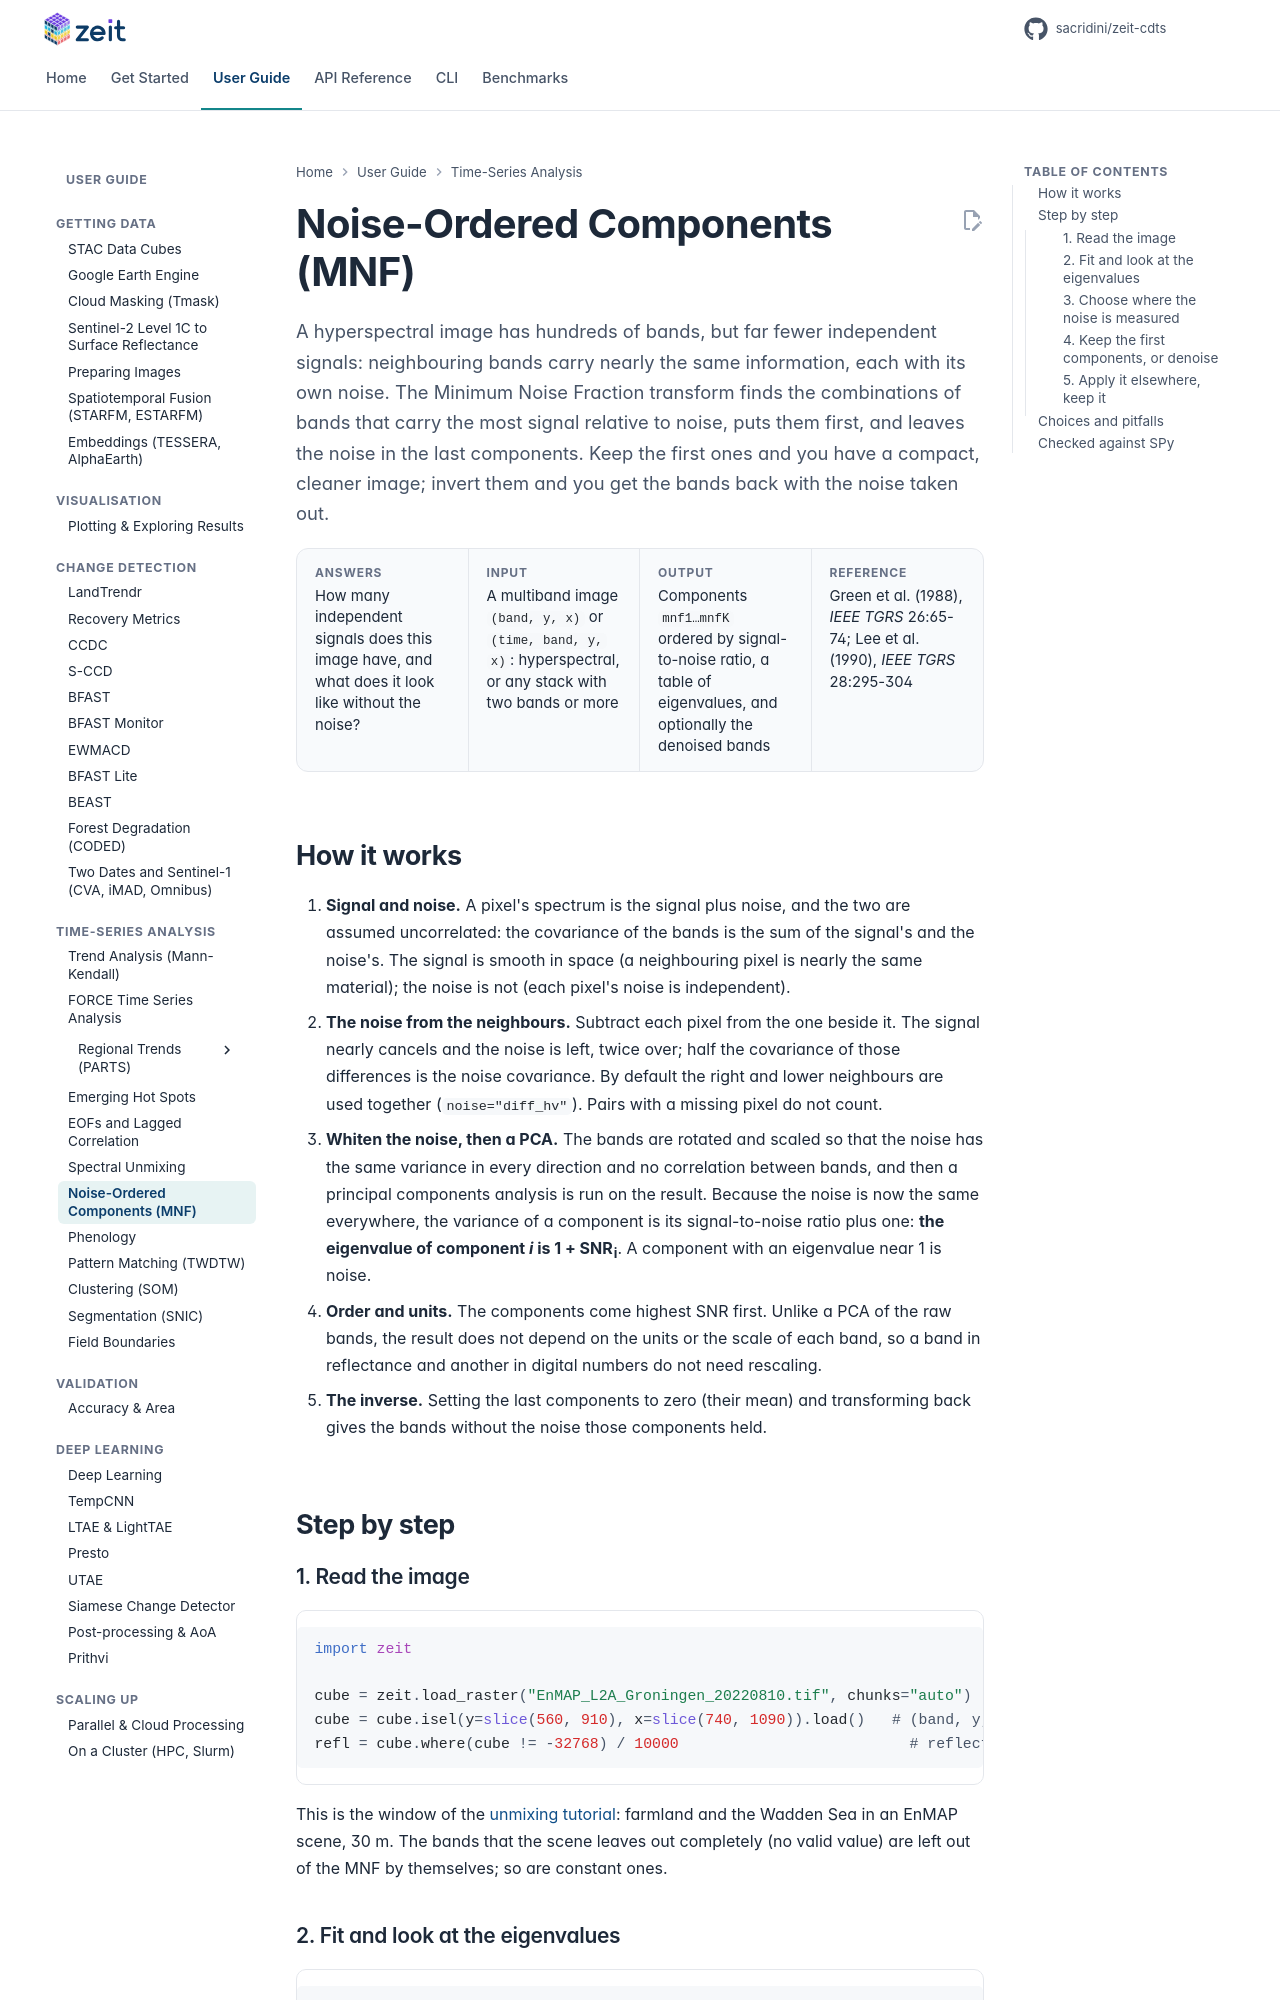

repository: sacridini/zeit-cdts · page: tutorials/mnf/index.html · generator: mkdocs

# Noise-Ordered Components (MNF)

<p class="lead">A hyperspectral image has hundreds of bands, but far fewer independent signals: neighbouring bands carry nearly the same information, each with its own noise. The Minimum Noise Fraction transform finds the combinations of bands that carry the most signal relative to noise, puts them first, and leaves the noise in the last components. Keep the first ones and you have a compact, cleaner image; invert them and you get the bands back with the noise taken out.</p>

<div class="glance" markdown>
<div><span class="k">Answers</span><span class="v">How many independent signals does this image have, and what does it look like without the noise?</span></div>
<div><span class="k">Input</span><span class="v">A multiband image <code>(band, y, x)</code> or <code>(time, band, y, x)</code>: hyperspectral, or any stack with two bands or more</span></div>
<div><span class="k">Output</span><span class="v">Components <code>mnf1…mnfK</code> ordered by signal-to-noise ratio, a table of eigenvalues, and optionally the denoised bands</span></div>
<div><span class="k">Reference</span><span class="v">Green et al. (1988), <em>IEEE TGRS</em> 26:65-74; Lee et al. (1990), <em>IEEE TGRS</em> 28:295-304</span></div>
</div>

## How it works

1. **Signal and noise.** A pixel's spectrum is the signal plus noise, and the two are assumed uncorrelated: the covariance of the bands is the sum of the signal's and the noise's. The signal is smooth in space (a neighbouring pixel is nearly the same material); the noise is not (each pixel's noise is independent).
2. **The noise from the neighbours.** Subtract each pixel from the one beside it. The signal nearly cancels and the noise is left, twice over; half the covariance of those differences is the noise covariance. By default the right and lower neighbours are used together (`noise="diff_hv"`). Pairs with a missing pixel do not count.
3. **Whiten the noise, then a PCA.** The bands are rotated and scaled so that the noise has the same variance in every direction and no correlation between bands, and then a principal components analysis is run on the result. Because the noise is now the same everywhere, the variance of a component is its signal-to-noise ratio plus one: **the eigenvalue of component *i* is 1 + SNR<sub>i</sub>**. A component with an eigenvalue near 1 is noise.
4. **Order and units.** The components come highest SNR first. Unlike a PCA of the raw bands, the result does not depend on the units or the scale of each band, so a band in reflectance and another in digital numbers do not need rescaling.
5. **The inverse.** Setting the last components to zero (their mean) and transforming back gives the bands without the noise those components held.

## Step by step

### 1. Read the image

```python
import zeit

cube = zeit.load_raster("EnMAP_L2A_Groningen_20220810.tif", chunks="auto")
cube = cube.isel(y=slice(560, 910), x=slice(740, 1090)).load()   # (band, y, x): 224 x 350 x 350
refl = cube.where(cube != -32768) / 10000                          # reflectance 0-1, NaN = no data
```

This is the window of the [unmixing tutorial](unmixing.md): farmland and the Wadden Sea in an EnMAP scene, 30 m. The bands that the scene leaves out completely (no valid value) are left out of the MNF by themselves; so are constant ones.
